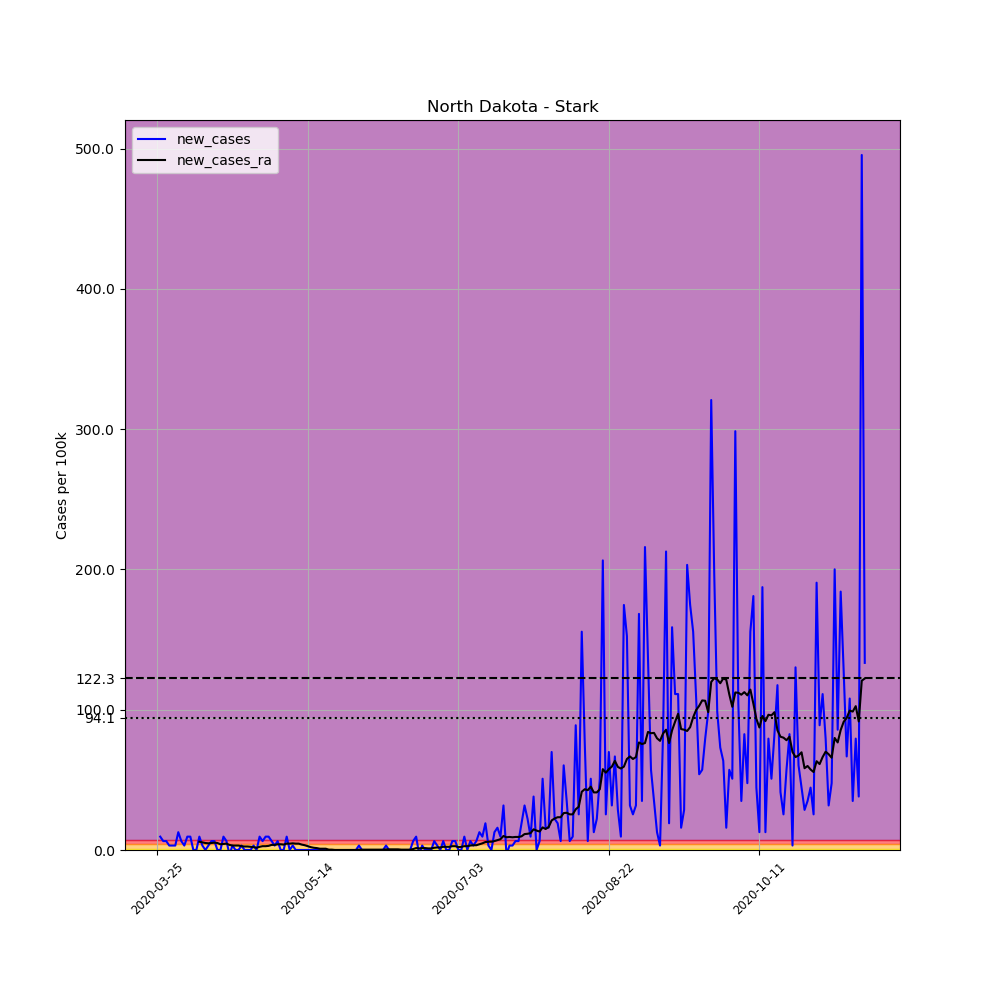

Values plotted in this chart, from the file beside it:
, date, county, state, fips, cases, deaths, COUNTY, STNAME, CTYNAME, POPESTIMATE2019, per_100k, new_cases, new_cases_ra
345291, 2020-03-25, Stark, North Dakota, 38089, 2, 0, 89, North Dakota, Stark, 31489, 6.351, , 
345292, 2020-03-26, Stark, North Dakota, 38089, 5, 0, 89, North Dakota, Stark, 31489, 15.88, 9.527, 
345293, 2020-03-27, Stark, North Dakota, 38089, 7, 0, 89, North Dakota, Stark, 31489, 22.23, 6.351, 
345294, 2020-03-28, Stark, North Dakota, 38089, 9, 0, 89, North Dakota, Stark, 31489, 28.58, 6.351, 
345295, 2020-03-29, Stark, North Dakota, 38089, 10, 0, 89, North Dakota, Stark, 31489, 31.76, 3.176, 
345296, 2020-03-30, Stark, North Dakota, 38089, 11, 0, 89, North Dakota, Stark, 31489, 34.93, 3.176, 
345297, 2020-03-31, Stark, North Dakota, 38089, 12, 0, 89, North Dakota, Stark, 31489, 38.11, 3.176, 
345298, 2020-04-01, Stark, North Dakota, 38089, 16, 0, 89, North Dakota, Stark, 31489, 50.81, 12.7, 
345299, 2020-04-02, Stark, North Dakota, 38089, 18, 0, 89, North Dakota, Stark, 31489, 57.16, 6.351, 
345300, 2020-04-03, Stark, North Dakota, 38089, 19, 0, 89, North Dakota, Stark, 31489, 60.34, 3.176, 
345301, 2020-04-04, Stark, North Dakota, 38089, 22, 0, 89, North Dakota, Stark, 31489, 69.87, 9.527, 
345302, 2020-04-05, Stark, North Dakota, 38089, 25, 0, 89, North Dakota, Stark, 31489, 79.39, 9.527, 
345303, 2020-04-06, Stark, North Dakota, 38089, 25, 0, 89, North Dakota, Stark, 31489, 79.39, 0.0, 
345304, 2020-04-07, Stark, North Dakota, 38089, 25, 0, 89, North Dakota, Stark, 31489, 79.39, 0.0, 
345305, 2020-04-08, Stark, North Dakota, 38089, 28, 0, 89, North Dakota, Stark, 31489, 88.92, 9.527, 5.898
345306, 2020-04-09, Stark, North Dakota, 38089, 29, 1, 89, North Dakota, Stark, 31489, 92.1, 3.176, 5.444
345307, 2020-04-10, Stark, North Dakota, 38089, 29, 2, 89, North Dakota, Stark, 31489, 92.1, 0.0, 4.99
345308, 2020-04-11, Stark, North Dakota, 38089, 30, 2, 89, North Dakota, Stark, 31489, 95.27, 3.176, 4.764
345309, 2020-04-12, Stark, North Dakota, 38089, 32, 2, 89, North Dakota, Stark, 31489, 101.6, 6.351, 4.99
345310, 2020-04-13, Stark, North Dakota, 38089, 34, 2, 89, North Dakota, Stark, 31489, 108, 6.351, 5.217
345311, 2020-04-14, Stark, North Dakota, 38089, 34, 2, 89, North Dakota, Stark, 31489, 108, 0.0, 4.99
345312, 2020-04-15, Stark, North Dakota, 38089, 34, 2, 89, North Dakota, Stark, 31489, 108, 0.0, 4.083
345313, 2020-04-16, Stark, North Dakota, 38089, 37, 2, 89, North Dakota, Stark, 31489, 117.5, 9.527, 4.31
345314, 2020-04-17, Stark, North Dakota, 38089, 39, 2, 89, North Dakota, Stark, 31489, 123.9, 6.351, 4.537
345315, 2020-04-18, Stark, North Dakota, 38089, 38, 2, 89, North Dakota, Stark, 31489, 120.7, -3.176, 3.629
345316, 2020-04-19, Stark, North Dakota, 38089, 39, 2, 89, North Dakota, Stark, 31489, 123.9, 3.176, 3.176
345317, 2020-04-20, Stark, North Dakota, 38089, 39, 2, 89, North Dakota, Stark, 31489, 123.9, 0.0, 3.176
345318, 2020-04-21, Stark, North Dakota, 38089, 39, 2, 89, North Dakota, Stark, 31489, 123.9, 0.0, 3.176
345319, 2020-04-22, Stark, North Dakota, 38089, 40, 2, 89, North Dakota, Stark, 31489, 127, 3.176, 2.722
345320, 2020-04-23, Stark, North Dakota, 38089, 40, 2, 89, North Dakota, Stark, 31489, 127, 0.0, 2.495
345321, 2020-04-24, Stark, North Dakota, 38089, 40, 2, 89, North Dakota, Stark, 31489, 127, 0.0, 2.495
345322, 2020-04-25, Stark, North Dakota, 38089, 40, 2, 89, North Dakota, Stark, 31489, 127, 0.0, 2.268
345323, 2020-04-26, Stark, North Dakota, 38089, 41, 2, 89, North Dakota, Stark, 31489, 130.2, 3.176, 2.042
345324, 2020-04-27, Stark, North Dakota, 38089, 41, 2, 89, North Dakota, Stark, 31489, 130.2, 0.0, 1.588
345325, 2020-04-28, Stark, North Dakota, 38089, 44, 2, 89, North Dakota, Stark, 31489, 139.7, 9.527, 2.268
345326, 2020-04-29, Stark, North Dakota, 38089, 46, 2, 89, North Dakota, Stark, 31489, 146.1, 6.351, 2.722
345327, 2020-04-30, Stark, North Dakota, 38089, 49, 2, 89, North Dakota, Stark, 31489, 155.6, 9.527, 2.722
345328, 2020-05-01, Stark, North Dakota, 38089, 52, 2, 89, North Dakota, Stark, 31489, 165.1, 9.527, 2.949
345329, 2020-05-02, Stark, North Dakota, 38089, 54, 2, 89, North Dakota, Stark, 31489, 171.5, 6.351, 3.629
345330, 2020-05-03, Stark, North Dakota, 38089, 55, 2, 89, North Dakota, Stark, 31489, 174.7, 3.176, 3.629
345331, 2020-05-04, Stark, North Dakota, 38089, 57, 2, 89, North Dakota, Stark, 31489, 181, 6.351, 4.083
345332, 2020-05-05, Stark, North Dakota, 38089, 57, 2, 89, North Dakota, Stark, 31489, 181, 0.0, 4.083
345333, 2020-05-06, Stark, North Dakota, 38089, 57, 2, 89, North Dakota, Stark, 31489, 181, 0.0, 3.856
345334, 2020-05-07, Stark, North Dakota, 38089, 60, 2, 89, North Dakota, Stark, 31489, 190.5, 9.527, 4.537
345335, 2020-05-08, Stark, North Dakota, 38089, 60, 2, 89, North Dakota, Stark, 31489, 190.5, 0.0, 4.537
345336, 2020-05-09, Stark, North Dakota, 38089, 61, 2, 89, North Dakota, Stark, 31489, 193.7, 3.176, 4.764
345337, 2020-05-10, Stark, North Dakota, 38089, 61, 2, 89, North Dakota, Stark, 31489, 193.7, 0.0, 4.537
345338, 2020-05-11, Stark, North Dakota, 38089, 61, 2, 89, North Dakota, Stark, 31489, 193.7, 0.0, 4.537
345339, 2020-05-12, Stark, North Dakota, 38089, 61, 2, 89, North Dakota, Stark, 31489, 193.7, 0.0, 3.856
345340, 2020-05-13, Stark, North Dakota, 38089, 61, 2, 89, North Dakota, Stark, 31489, 193.7, 0.0, 3.403
345341, 2020-05-14, Stark, North Dakota, 38089, 61, 2, 89, North Dakota, Stark, 31489, 193.7, 0.0, 2.722
345342, 2020-05-15, Stark, North Dakota, 38089, 61, 2, 89, North Dakota, Stark, 31489, 193.7, 0.0, 2.042
345343, 2020-05-16, Stark, North Dakota, 38089, 61, 2, 89, North Dakota, Stark, 31489, 193.7, 0.0, 1.588
345344, 2020-05-17, Stark, North Dakota, 38089, 61, 2, 89, North Dakota, Stark, 31489, 193.7, 0.0, 1.361
345345, 2020-05-18, Stark, North Dakota, 38089, 61, 2, 89, North Dakota, Stark, 31489, 193.7, 0.0, 0.9073
345346, 2020-05-19, Stark, North Dakota, 38089, 61, 2, 89, North Dakota, Stark, 31489, 193.7, 0.0, 0.9073
345347, 2020-05-20, Stark, North Dakota, 38089, 61, 2, 89, North Dakota, Stark, 31489, 193.7, 0.0, 0.9073
345348, 2020-05-21, Stark, North Dakota, 38089, 61, 2, 89, North Dakota, Stark, 31489, 193.7, 0.0, 0.2268
345349, 2020-05-22, Stark, North Dakota, 38089, 61, 2, 89, North Dakota, Stark, 31489, 193.7, 0.0, 0.2268
345350, 2020-05-23, Stark, North Dakota, 38089, 61, 2, 89, North Dakota, Stark, 31489, 193.7, 0.0, 0.0
... 176 more rows
